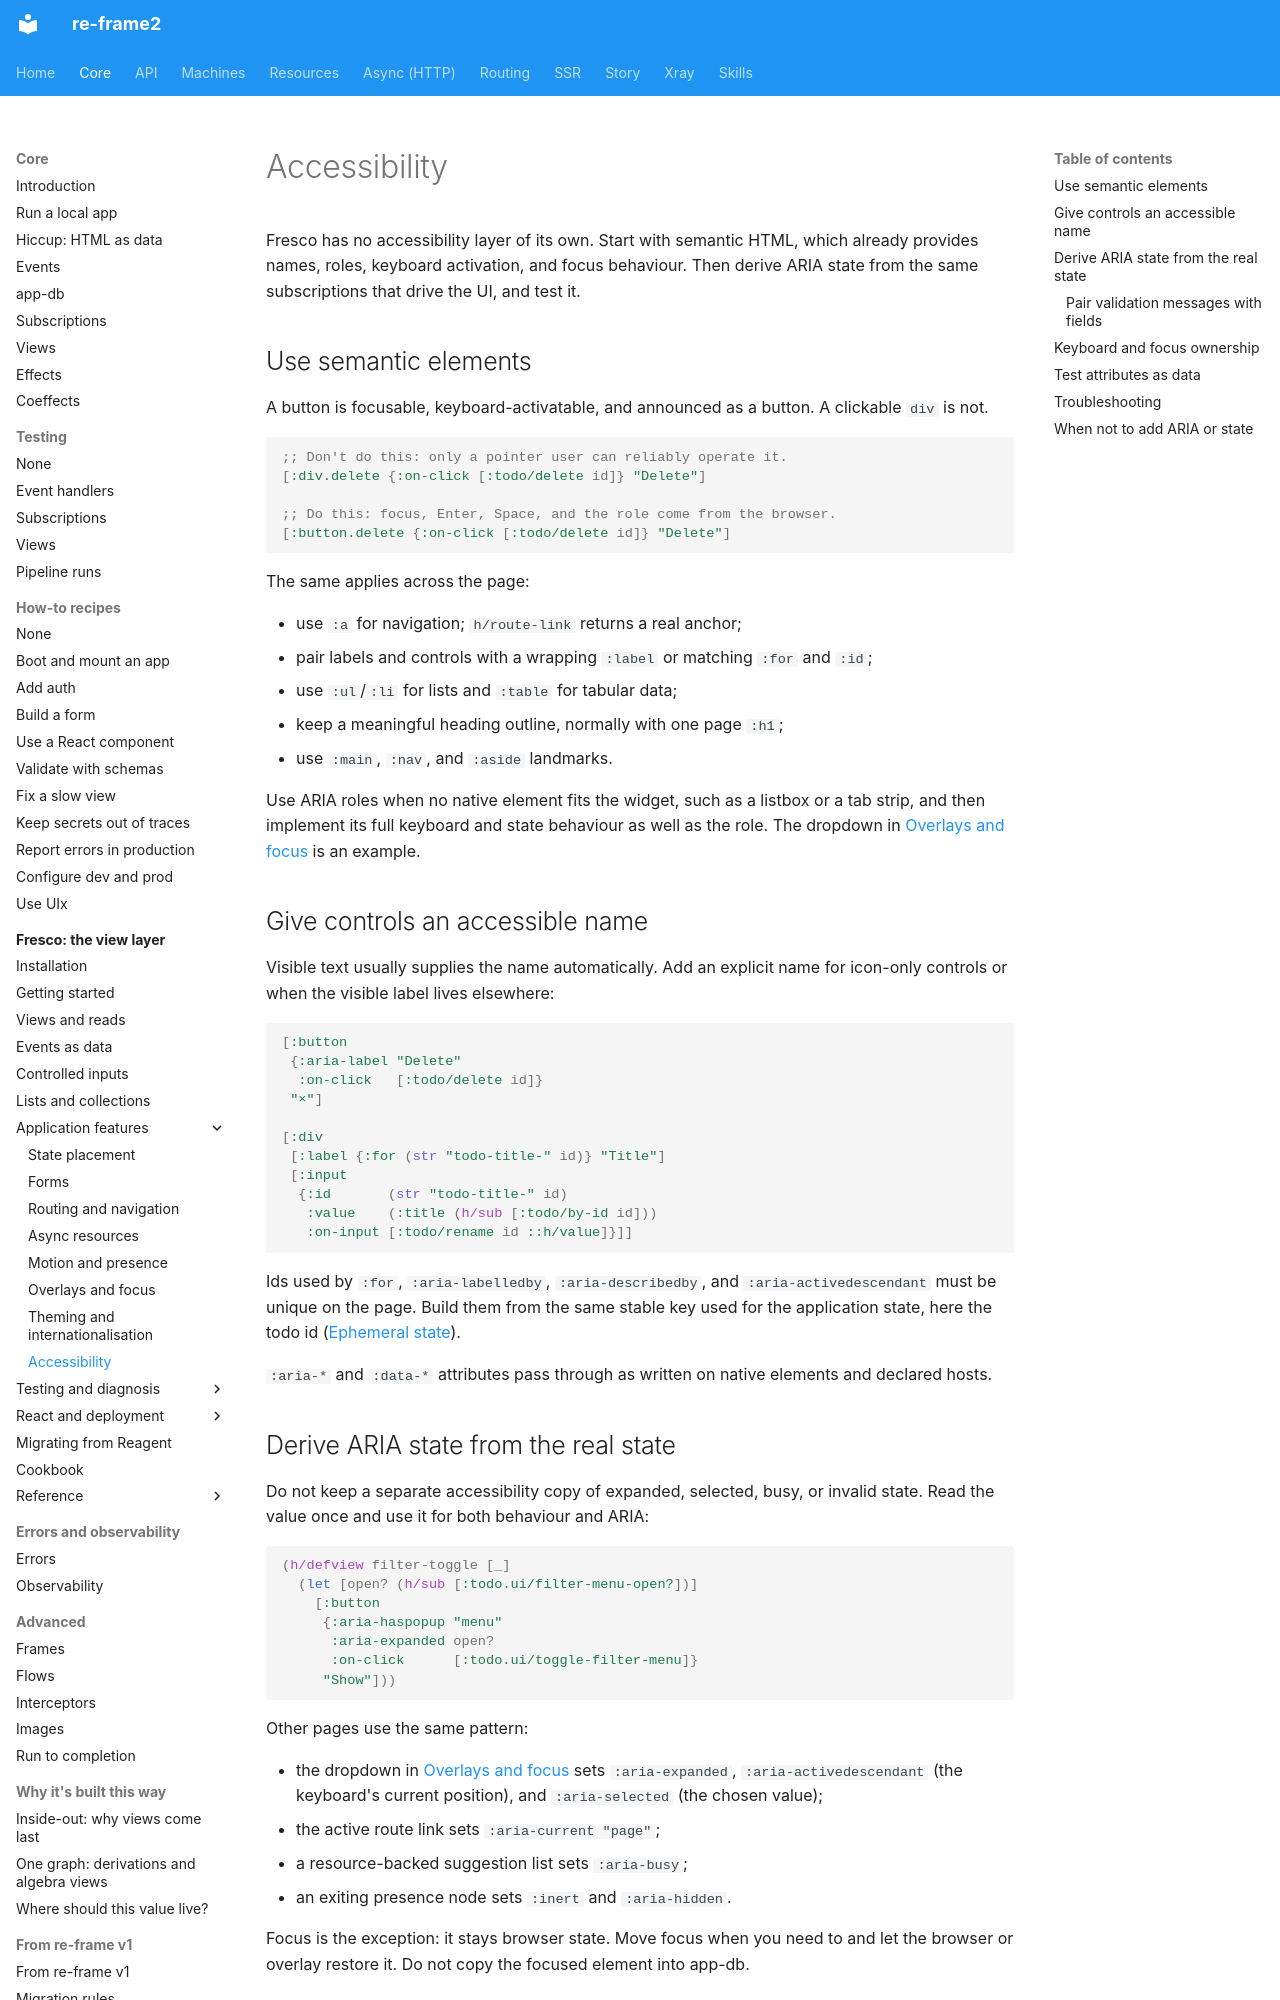

repository: day8/re-frame2 · page: core/fresco/22-accessibility/index.html · generator: mkdocs

# Accessibility

Fresco has no accessibility layer of its own. Start with semantic HTML, which
already provides names, roles, keyboard activation, and focus behaviour. Then
derive ARIA state from the same subscriptions that drive the UI, and test it.

## Use semantic elements

A button is focusable, keyboard-activatable, and announced as a button. A
clickable `div` is not.

```clojure
;; Don't do this: only a pointer user can reliably operate it.
[:div.delete {:on-click [:todo/delete id]} "Delete"]

;; Do this: focus, Enter, Space, and the role come from the browser.
[:button.delete {:on-click [:todo/delete id]} "Delete"]
```

The same applies across the page:

- use `:a` for navigation; `h/route-link` returns a real anchor;
- pair labels and controls with a wrapping `:label` or matching `:for` and
  `:id`;
- use `:ul`/`:li` for lists and `:table` for tabular data;
- keep a meaningful heading outline, normally with one page `:h1`;
- use `:main`, `:nav`, and `:aside` landmarks.

Use ARIA roles when no native element fits the widget, such as a listbox or a
tab strip, and then implement its full keyboard and state behaviour as well as
the role. The dropdown in
[Overlays and focus](13-overlays-and-focus.md) is an example.

## Give controls an accessible name

Visible text usually supplies the name automatically. Add an explicit name for
icon-only controls or when the visible label lives elsewhere:

```clojure
[:button
 {:aria-label "Delete"
  :on-click   [:todo/delete id]}
 "×"]

[:div
 [:label {:for (str "todo-title-" id)} "Title"]
 [:input
  {:id       (str "todo-title-" id)
   :value    (:title (h/sub [:todo/by-id id]))
   :on-input [:todo/rename id ::h/value]}]]
```

Ids used by `:for`, `:aria-labelledby`, `:aria-describedby`, and
`:aria-activedescendant` must be unique on the page. Build them from the same
stable key used for the application state, here the todo id
([Ephemeral state](11-ephemeral-state.md#choose-a-stable-instance-address)).

`:aria-*` and `:data-*` attributes pass through as written on native elements
and declared hosts.

## Derive ARIA state from the real state

Do not keep a separate accessibility copy of expanded, selected, busy, or
invalid state. Read the value once and use it for both behaviour and ARIA:

```clojure
(h/defview filter-toggle [_]
  (let [open? (h/sub [:todo.ui/filter-menu-open?])]
    [:button
     {:aria-haspopup "menu"
      :aria-expanded open?
      :on-click      [:todo.ui/toggle-filter-menu]}
     "Show"]))
```

Other pages use the same pattern:

- the dropdown in [Overlays and focus](13-overlays-and-focus.md) sets
  `:aria-expanded`, `:aria-activedescendant` (the keyboard's current
  position), and `:aria-selected` (the chosen value);
- the active route link sets `:aria-current "page"`;
- a resource-backed suggestion list sets `:aria-busy`;
- an exiting presence node sets `:inert` and `:aria-hidden`.

Focus is the exception: it stays browser state. Move focus when you need to
and let the browser or overlay restore it. Do not copy the focused element
into app-db.
